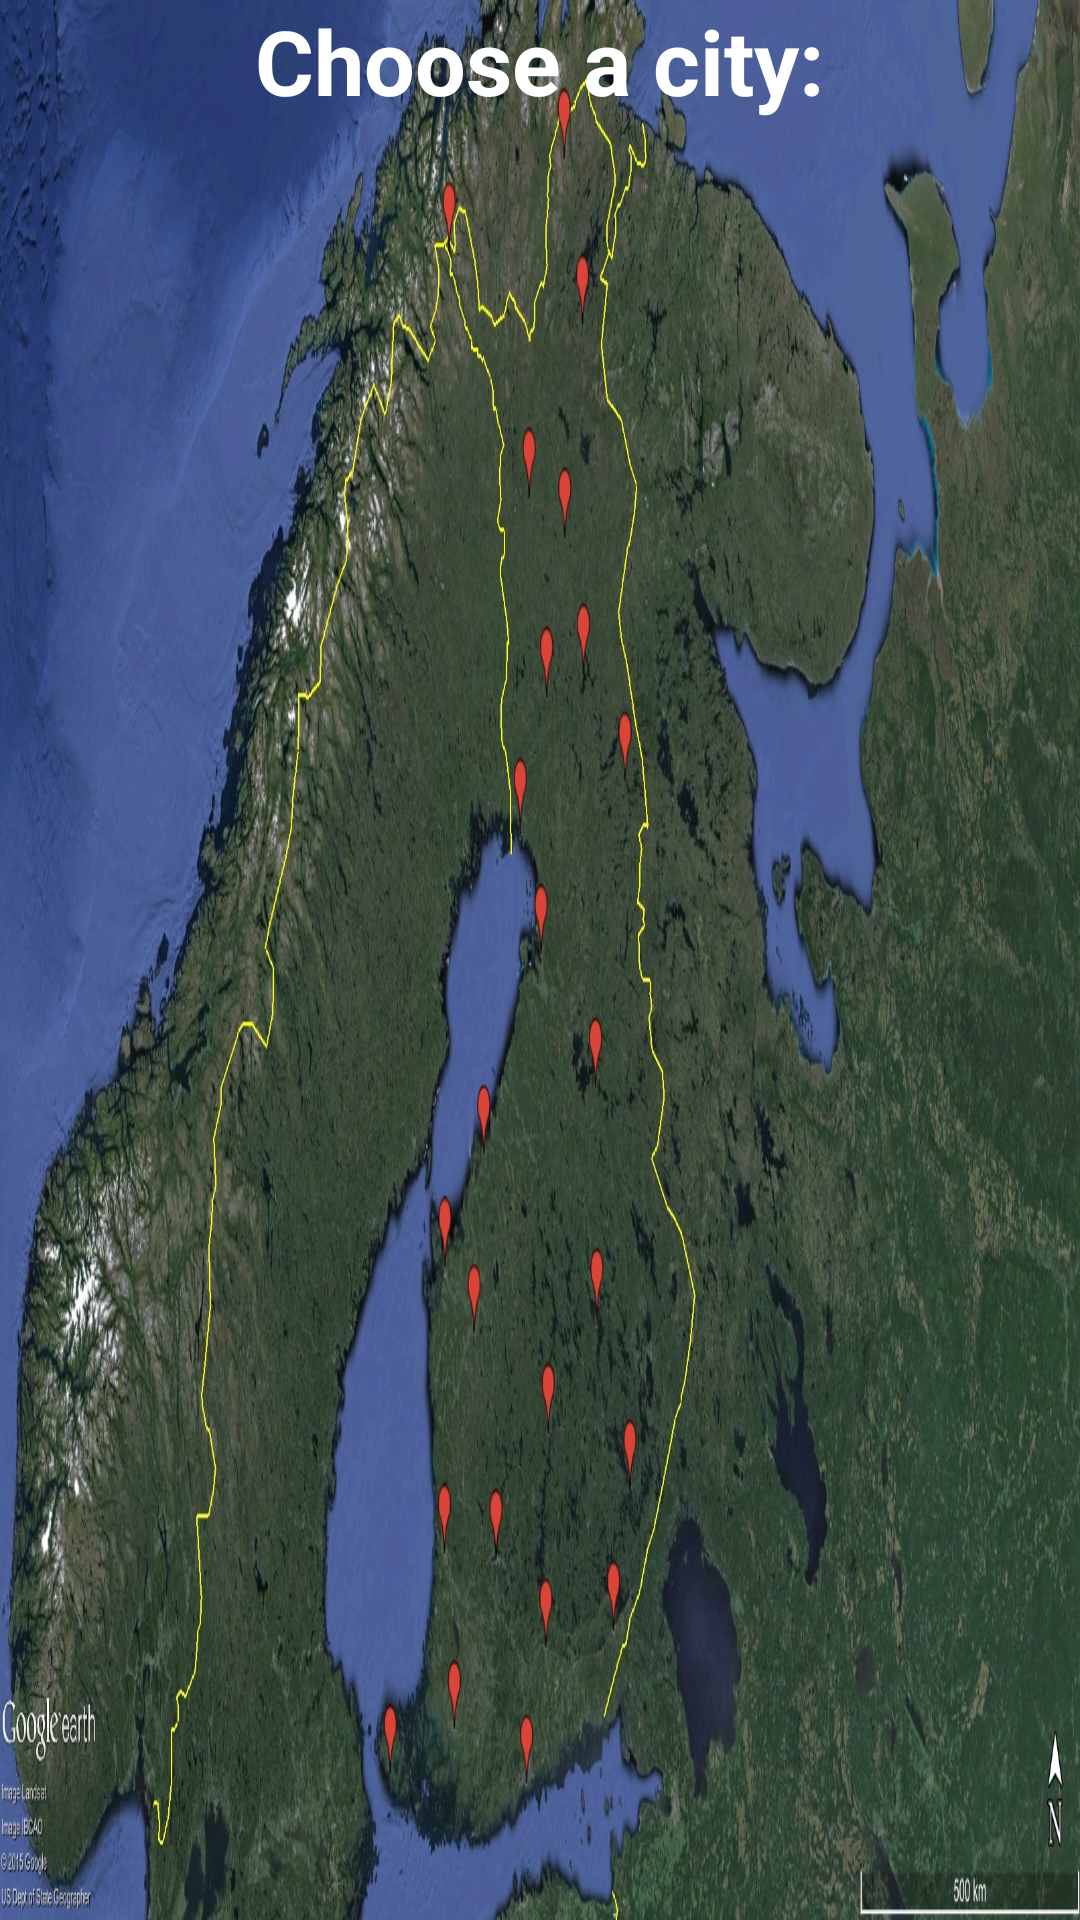

The Android layout XML behind this screen, and the referenced resources:
<!-- AndroidManifest.xml: application theme AppTheme -->
<!-- res/layout/map_layout.xml -->
<RelativeLayout xmlns:android="http://schemas.android.com/apk/res/android"
    xmlns:tools="http://schemas.android.com/tools"
    android:layout_width="fill_parent"
    android:layout_height="fill_parent"
    android:background="@drawable/new_map1"
    android:gravity="center"
    tools:context=".MainActivity">
    
    
    
    
    

    <LinearLayout
        android:layout_width="match_parent"
        android:layout_height="match_parent"
        android:orientation="vertical">

        <TextView
            android:layout_width="wrap_content"
            android:layout_height="wrap_content"
            android:layout_gravity="center"
            android:text="@string/map_layout_text"
            android:textColor="@android:color/white"
            android:textSize="30sp"
            android:textStyle="bold" />

        <TextView
            android:id="@+id/map_exercise_text"
            android:layout_width="390dp"
            android:layout_height="wrap_content"
            android:layout_gravity="right"
            android:textColor="@android:color/white"
            android:textSize="27sp" />
        

    </LinearLayout>

    <AbsoluteLayout
        android:layout_width="match_parent"
        android:layout_height="match_parent">

        <Button
            android:id="@+id/rovaniemiButton"
            android:layout_width="wrap_content"
            android:layout_height="wrap_content"
            android:layout_x="577dp"
            android:layout_y="190dp"
            android:background="@android:color/transparent"
            android:drawableLeft="@drawable/map_button"
            android:textColor="@android:color/white" />
        

        <Button
            android:id="@+id/ouluButton"
            android:layout_width="wrap_content"
            android:layout_height="wrap_content"
            android:layout_x="573dp"
            android:layout_y="290dp"
            android:background="@android:color/transparent"
            android:drawableLeft="@drawable/map_button"
            android:textColor="@android:color/white" />
        

        <Button
            android:id="@+id/vaasaButton"
            android:layout_width="wrap_content"
            android:layout_height="wrap_content"
            android:layout_x="458dp"
            android:layout_y="415dp"
            android:background="@android:color/transparent"
            android:drawableLeft="@drawable/map_button"
            android:textColor="@android:color/white" />
        

        <Button
            android:id="@+id/helsinkiVantaaButton"
            android:layout_width="wrap_content"
            android:layout_height="wrap_content"
            android:layout_x="558dp"
            android:layout_y="625dp"
            android:background="@android:color/transparent"
            android:drawableLeft="@drawable/map_button"
            android:textColor="@android:color/white" />
        

        <Button
            android:id="@+id/savonlinnaButton"
            android:layout_width="wrap_content"
            android:layout_height="wrap_content"
            android:layout_x="681dp"
            android:layout_y="503dp"
            android:background="@android:color/transparent"
            android:drawableLeft="@drawable/map_button"
            android:textColor="@android:color/white" />
        

    </AbsoluteLayout>

</RelativeLayout>
<!-- resources referenced by this layout -->
<resources>
  <!-- drawable map_button: png bitmap (drawable, 2228 bytes) -->
  <!-- drawable new_map1: jpg bitmap (drawable, 955414 bytes) -->
  <string name="helsinki_vantaa_city_name">Helsinki</string>
  <string name="map_layout_rovaniemi_text" translatable="false">Du är i Helsingfors-Vanda flygfält. Du ska börja en önskad resa där du ska resa runt i Finland och bekanta dig med Finlands mångsidiga natur, kultur och fantastiska utsikter. Under resan kommer du att besöka flera städer runt i Finland där du ska lösa olika uppgifter så att du kan fortsätta med din resa.\n
  Resan börjar i Finlands nordligaste stad, <b>Rovaniemi</b>. Koordinaterna till <b>Rovaniemi</b> har försvunnit och flygkaptenen behöver din hjälp så han vet vars han ska flyga flygplanet. Klicka på <b>Rovaniemi</b> på kartan så flygkaptenen kan flyga flygplanet till rätt plats. </string>
  <string name="map_layout_text">Choose a city:</string>
  <string name="oulu_city_name">Oulu</string>
  <string name="rovaniemi_city_name" translatable="false">Rovaniemi</string>
  <string name="savonlinna_city_name">Savonlinna</string>
  <string name="vaasa_city_name">Vaasa</string>
  <style name="AppTheme" parent="android:Theme.NoTitleBar.Fullscreen">
          
          
          
          <item name="android:windowSoftInputMode">stateHidden</item>
      </style>
</resources>
